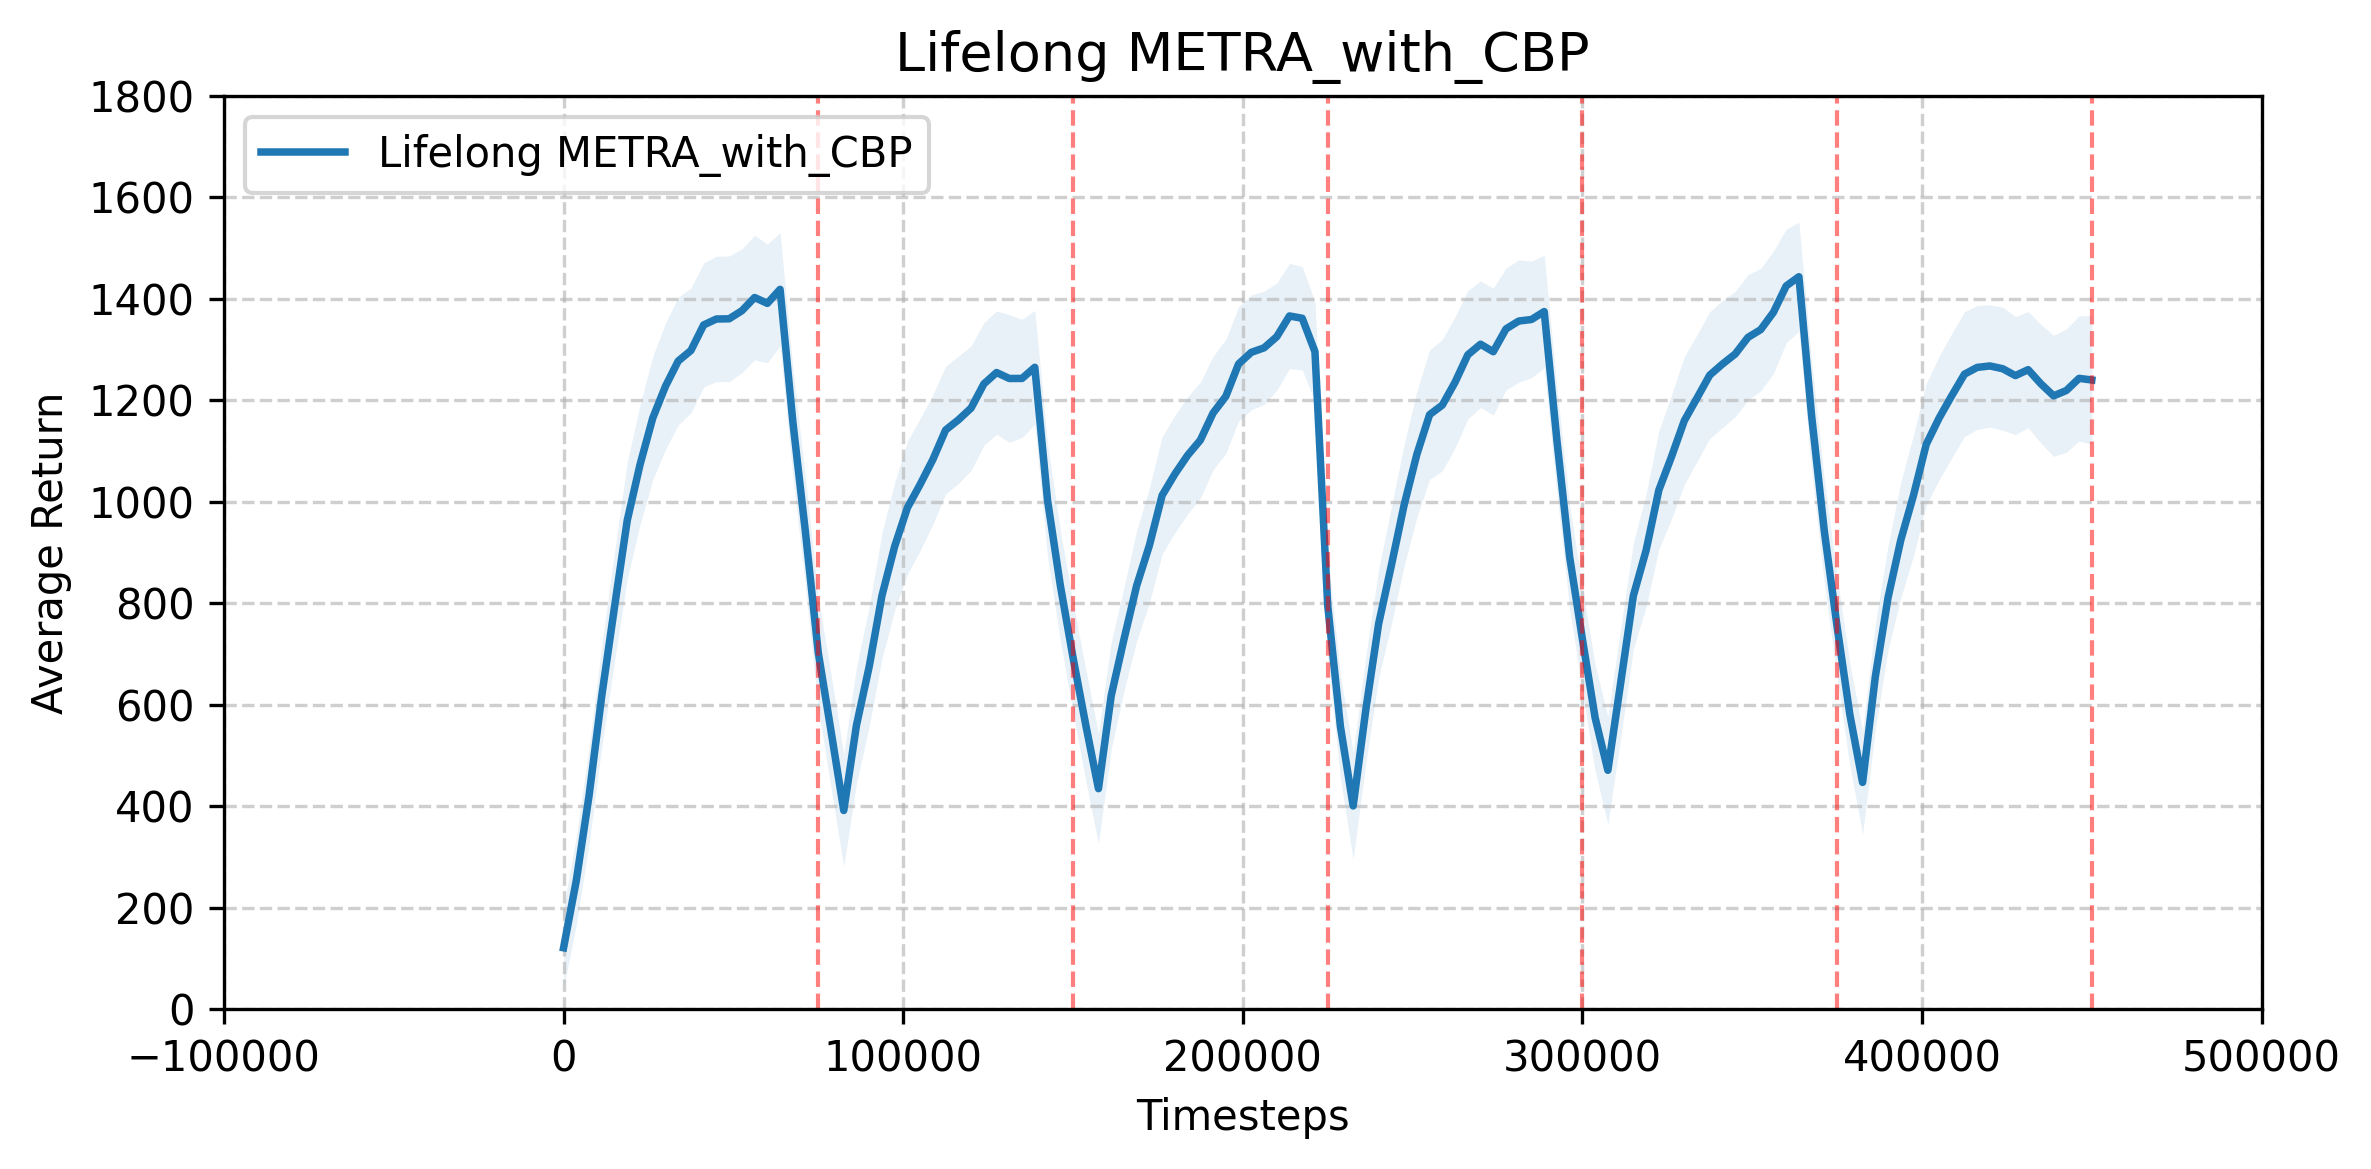

The table this chart was drawn from, first rows:
timesteps, average_episode_return, std
0.000000000000000000e+00, 1.209885259747249364e+02, 5.836017232900722718e+01
3.750000000000000000e+03, 2.535652866811294075e+02, 8.714732648937149406e+01
7.500000000000000000e+03, 4.205850845146554775e+02, 8.468410494140739786e+01
1.125000000000000000e+04, 6.177837516851219561e+02, 1.118235073312961134e+02
1.500000000000000000e+04, 7.928555838965177145e+02, 1.215723278075995495e+02
1.875000000000000000e+04, 9.633926809155767614e+02, 1.464038176026054998e+02
2.250000000000000000e+04, 1.072991829458184839e+03, 1.244309393279769864e+02
2.625000000000000000e+04, 1.165031961496957592e+03, 1.092140120078552741e+02
3.000000000000000000e+04, 1.227773414132442213e+03, 1.178387634309689105e+02
3.375000000000000000e+04, 1.277533587820654930e+03, 1.316098561491756982e+02
3.750000000000000000e+04, 1.298370359081036895e+03, 1.114969458084156742e+02
4.125000000000000000e+04, 1.348730713015634137e+03, 1.186479456844734557e+02
4.500000000000000000e+04, 1.360418089332879845e+03, 1.371933468423726481e+02
4.875000000000000000e+04, 1.360825791514000912e+03, 1.373758519967759639e+02
5.250000000000000000e+04, 1.376693630061804924e+03, 1.193683805332989323e+02
5.625000000000000000e+04, 1.402820740000520573e+03, 1.163239776508719672e+02
6.000000000000000000e+04, 1.391226655068931450e+03, 1.212421969601670781e+02
6.375000000000000000e+04, 1.418872428021553560e+03, 1.224075991334234175e+02
6.750000000000000000e+04, 1.158524606034481394e+03, 1.127215765632703040e+02
7.125000000000000000e+04, 9.385712080626479974e+02, 1.183176790524931334e+02
7.500000000000000000e+04, 7.026752666155434781e+02, 7.047851190941736377e+01
7.875000000000000000e+04, 5.484376731909155751e+02, 8.261322606710439231e+01
8.250000000000000000e+04, 3.916131629042539544e+02, 9.872472699211482450e+01
8.625000000000000000e+04, 5.597865564701705807e+02, 1.191872696198944510e+02
9.000000000000000000e+04, 6.754550213297852679e+02, 1.376636455204132687e+02
9.375000000000000000e+04, 8.151023212843844021e+02, 1.452897995213174624e+02
9.750000000000000000e+04, 9.123910341678800933e+02, 1.127871037231873714e+02
1.012500000000000000e+05, 9.884113893934195403e+02, 1.442534742127983520e+02
1.050000000000000000e+05, 1.034460653177947734e+03, 1.470756665889138901e+02
1.087500000000000000e+05, 1.083576700796011210e+03, 1.250168084618652387e+02
1.125000000000000000e+05, 1.141660316569787710e+03, 1.023076758412976091e+02
1.162500000000000000e+05, 1.161590522941211248e+03, 1.448975994789638264e+02
1.200000000000000000e+05, 1.184917301665197783e+03, 1.131789936848499565e+02
1.237500000000000000e+05, 1.232385248749152424e+03, 1.138291553280405850e+02
1.275000000000000000e+05, 1.254924511437585807e+03, 1.295997562654287947e+02
1.312500000000000000e+05, 1.243160978313699161e+03, 1.090888768152530304e+02
1.350000000000000000e+05, 1.243281095003085511e+03, 1.186937272871522424e+02
1.387500000000000000e+05, 1.265224821255962979e+03, 1.309622732731878898e+02
1.425000000000000000e+05, 1.003534216821563405e+03, 1.313055695879591269e+02
1.462500000000000000e+05, 8.362363459122449285e+02, 1.399492474229755317e+02
1.500000000000000000e+05, 6.934788584970144711e+02, 6.137484010645177079e+01
1.537500000000000000e+05, 5.606405483148317899e+02, 7.560685493694239767e+01
1.575000000000000000e+05, 4.346469380598006182e+02, 1.013458193535133489e+02
1.612500000000000000e+05, 6.176896307856068233e+02, 1.054729126442438485e+02
1.650000000000000000e+05, 7.287599095111263523e+02, 1.103556079816479070e+02
1.687500000000000000e+05, 8.349114309780517260e+02, 1.284351623668470666e+02
1.725000000000000000e+05, 9.141327334903734254e+02, 1.223121677867463148e+02
1.762500000000000000e+05, 1.012817991116025610e+03, 1.049331182908712918e+02
1.800000000000000000e+05, 1.054812548141728485e+03, 1.061269857234017167e+02
1.837500000000000000e+05, 1.091690876710264774e+03, 1.222243322560753711e+02
1.875000000000000000e+05, 1.121665956459095014e+03, 1.177800031427557741e+02
1.912500000000000000e+05, 1.175108645925660312e+03, 1.240186620837150286e+02
1.950000000000000000e+05, 1.207912778889150331e+03, 1.030161609602285750e+02
1.987500000000000000e+05, 1.271753621763794627e+03, 1.096375920100683885e+02
2.025000000000000000e+05, 1.294716303497521494e+03, 1.175294163006295918e+02
2.062500000000000000e+05, 1.303537608627668305e+03, 1.011742917899192946e+02
2.100000000000000000e+05, 1.325518474122982298e+03, 1.085038996352650997e+02
2.137500000000000000e+05, 1.366438412849839551e+03, 1.083029192660412150e+02
2.175000000000000000e+05, 1.361884270111705064e+03, 1.279530502472554616e+02
2.212500000000000000e+05, 1.295967520102722119e+03, 1.056596044230007578e+02
... 61 more rows
